4-way image classification set "heartbeat_dataset" from GitHub (finalFlash159/pytorch); label vocabulary: artifact, extra heart sounds, heart murmur, normal.

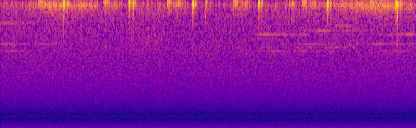
Label: heart murmur

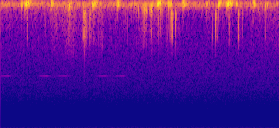
Label: extra heart sounds

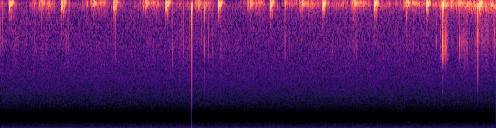
Label: normal

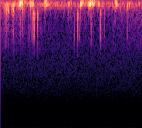
Label: extra heart sounds

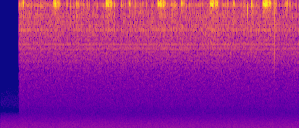
Label: normal

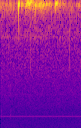
Label: extra heart sounds
